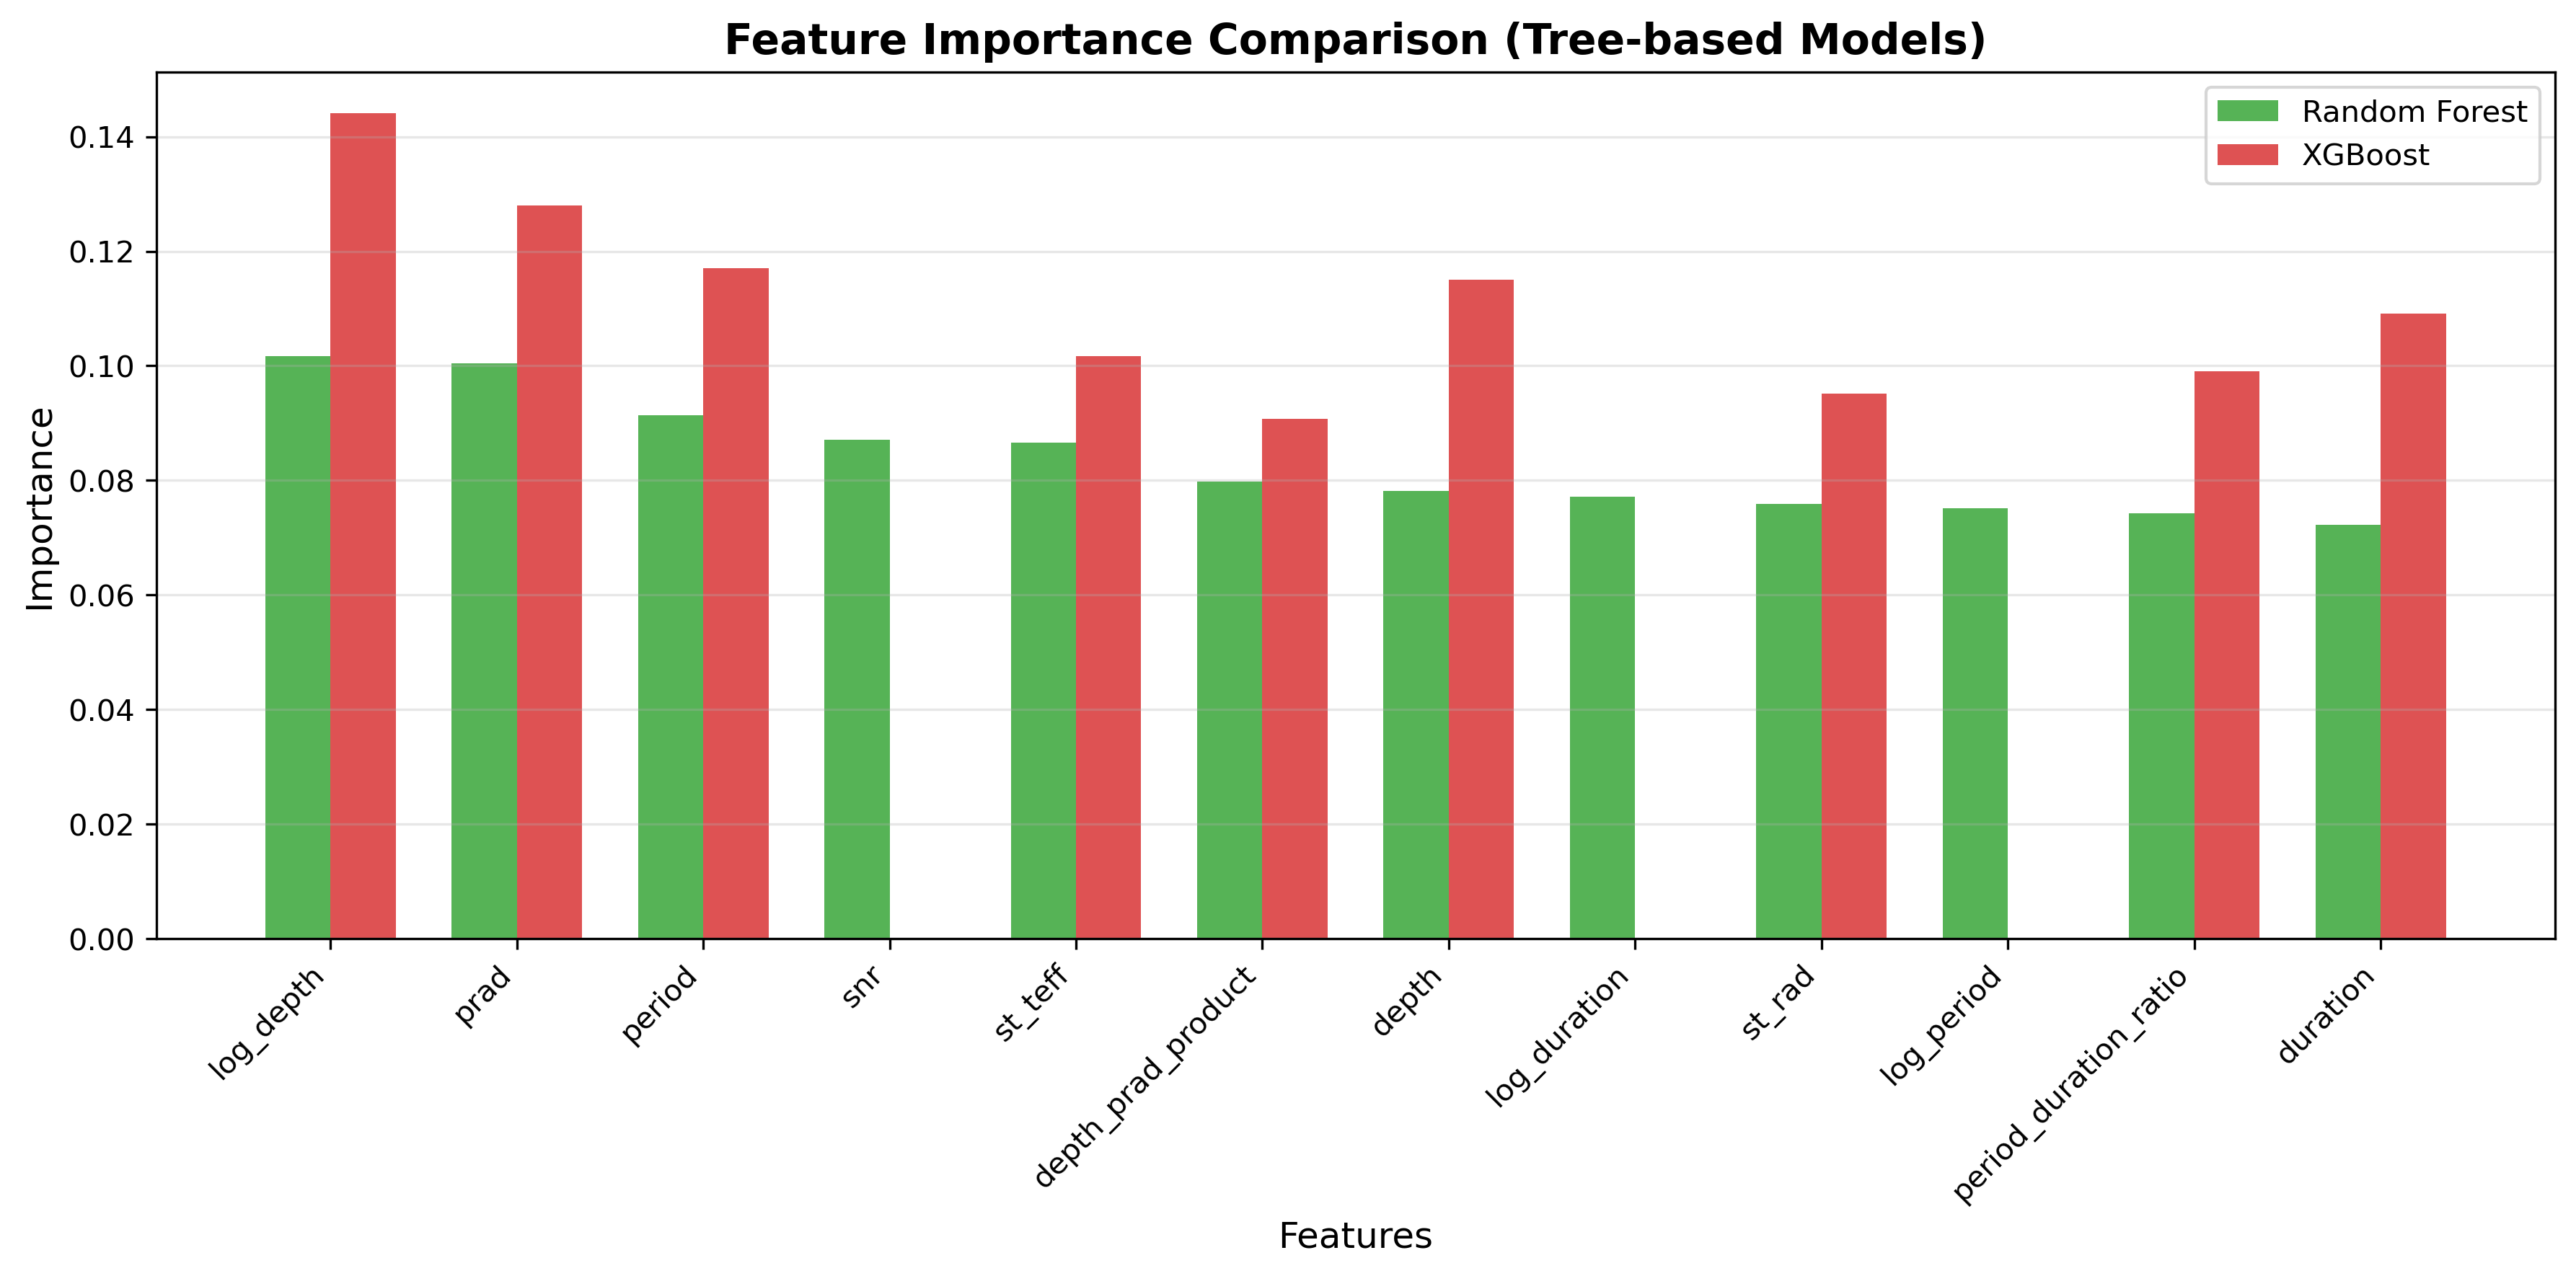

The table this chart was drawn from, first rows:
Feature, Random Forest, XGBoost
log_depth, 0.1017, 0.1441
prad, 0.1004, 0.128
period, 0.09134, 0.1171
snr, 0.08706, 0.0
st_teff, 0.08663, 0.1017
depth_prad_product, 0.07978, 0.09075
depth, 0.07823, 0.115
log_duration, 0.07722, 0.0
st_rad, 0.07591, 0.09521
log_period, 0.07509, 0.0
period_duration_ratio, 0.0743, 0.0991
duration, 0.07225, 0.1091
